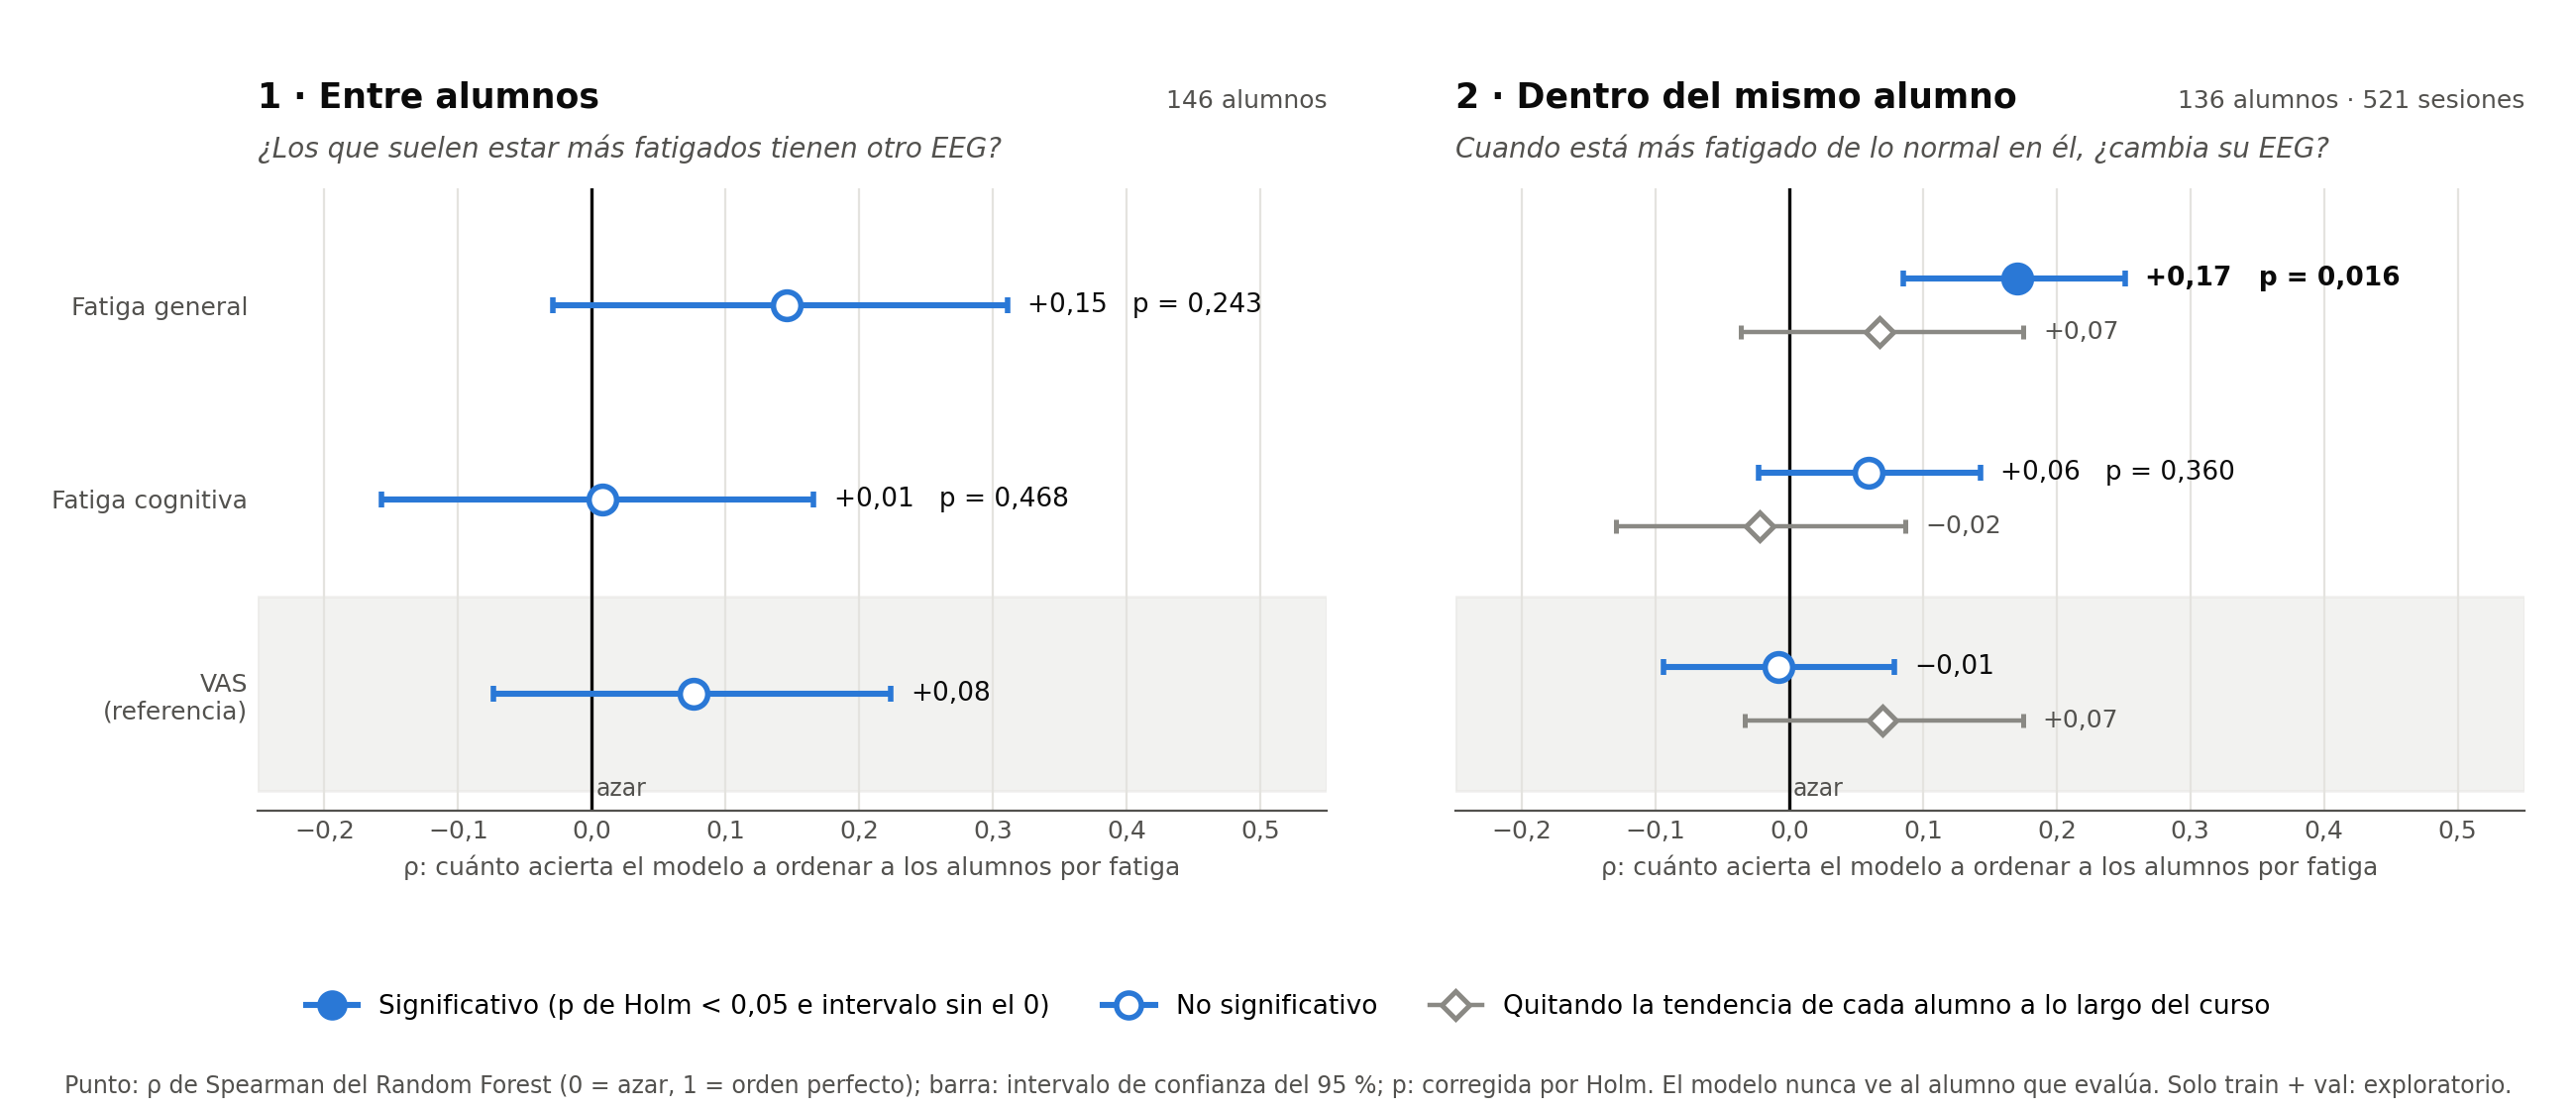

Generate this figure with Python:
"""
Fatiga general (FG) y fatiga cognitiva (FC) frente al EEG — figura resumen de
la línea, pensada para enseñarla fuera del equipo técnico (tutores).

No calcula nada: lee los `resultados.json` de los pasos 2 y 3 (ejecuciones
completas, no `--rapido`) y dibuja en una sola imagen el ρ principal (Random
Forest) de cada medida en los dos niveles, con su IC95 y su p de Holm, y en el
nivel intra-persona el ρ con control de visita.

Ejecutar (desde la raíz del repositorio):
    python analisis/fatiga_fg_fc/figura_resumen.py
"""

import json
from pathlib import Path

import matplotlib

matplotlib.use("Agg")
import matplotlib.pyplot as plt
from matplotlib.lines import Line2D
from matplotlib.ticker import FuncFormatter

CARPETA = Path(__file__).resolve().parent
RUTA_PASO2 = CARPETA / "02_entre_personas" / "resultados.json"
RUTA_PASO3 = CARPETA / "03_intra_persona" / "resultados.json"
RUTA_FIGURA = CARPETA / "figura_resumen.png"

# Mismos colores que las figuras de los pasos 2 y 3
COLOR_A = "#2a78d6"
TINTA = "#0b0b0b"
TINTA_2 = "#52514e"
REJILLA = "#e4e3df"
GRIS = "#8a8984"

OBJETIVOS = ["FG", "FC", "VAS"]
NOMBRES = {"FG": "Fatiga general", "FC": "Fatiga cognitiva", "VAS": "VAS\n(referencia)"}


def leer(ruta):
    """Lee un resultados.json y rechaza los de una ejecución rápida."""
    datos = json.loads(ruta.read_text(encoding="utf-8"))
    if datos["parametros"]["rapido"]:
        raise SystemExit(f"{ruta} es de una ejecución --rapido: sus cifras no son resultados")
    return datos


def fila(datos, objetivo, variante):
    """Devuelve la fila de `por_variante` de un objetivo y una variante."""
    for r in datos["por_variante"]:
        if r["objetivo"] == objetivo and r["variante"] == variante:
            return r
    raise KeyError((objetivo, variante))


def holm_de(paso3, objetivo, nivel):
    """p de Holm y veredicto de la familia principal para un objetivo y nivel."""
    for r in paso3["holm"]:
        if r["familia"] == "principal" and r["prueba"] == f"{objetivo}, {nivel}, RF":
            return r["p_holm"], r["significativa"]
    return None, False


def _estilo(ax):
    for lado in ("top", "right", "left"):
        ax.spines[lado].set_visible(False)
    ax.spines["bottom"].set_color(TINTA_2)
    ax.tick_params(colors=TINTA_2, labelsize=9, length=0)
    ax.xaxis.grid(True, color=REJILLA, linewidth=0.8)
    ax.set_axisbelow(True)


def panel(ax, datos, paso3, nivel, con_visita, titulo, pregunta, n_texto):
    """Dibuja un nivel: ρ del Random Forest por medida y, si se pide, con control de visita."""
    y0 = {o: 2 - i for i, o in enumerate(OBJETIVOS)}
    ax.axvline(0, color=TINTA, linewidth=1.2)
    desplazamiento = 0.14 if con_visita else 0.0
    for objetivo in OBJETIVOS:
        r = fila(datos, objetivo, "RF")
        y = y0[objetivo] + desplazamiento
        p_holm, signif = holm_de(paso3, objetivo, nivel)
        ax.errorbar(r["rho"], y, xerr=[[r["rho"] - r["ic95_inf"]], [r["ic95_sup"] - r["rho"]]],
                    fmt="o", color=COLOR_A, markersize=10, capsize=3, linewidth=2.2,
                    markerfacecolor=COLOR_A if signif else "white", markeredgewidth=2, zorder=3)
        if p_holm is None:
            texto = f"{r['rho']:+.2f}".replace(".", ",").replace("-", "−")
        else:
            texto = f"{r['rho']:+.2f}   p = {p_holm:.3f}".replace(".", ",").replace("-", "−")
        ax.text(r["ic95_sup"] + 0.015, y, texto, va="center", fontsize=9.5, color=TINTA,
                fontweight="bold" if signif else "normal")
        if con_visita:
            v = fila(datos, objetivo, "RF con control de visita")
            yv = y0[objetivo] - desplazamiento
            ax.errorbar(v["rho"], yv, xerr=[[v["rho"] - v["ic95_inf"]], [v["ic95_sup"] - v["rho"]]],
                        fmt="D", color=GRIS, markersize=7, capsize=2.5, linewidth=1.6,
                        markerfacecolor="white", markeredgewidth=1.8, zorder=3)
            ax.text(v["ic95_sup"] + 0.015, yv, f"{v['rho']:+.2f}".replace(".", ",").replace("-", "−"),
                    va="center", fontsize=9, color=TINTA_2)
    ax.axhspan(-0.5, 0.5, color=REJILLA, alpha=0.45, zorder=0)
    ax.set_yticks([y0[o] for o in OBJETIVOS], [NOMBRES[o] for o in OBJETIVOS], fontsize=10.5,
                  color=TINTA)
    ax.set_ylim(-0.6, 2.6)
    ax.set_xlim(-0.25, 0.55)
    ax.xaxis.set_major_formatter(FuncFormatter(lambda x, _: f"{x:.1f}".replace(".", ",").replace("-", "−")))
    ax.text(0.0, 1.13, titulo, transform=ax.transAxes, fontsize=12.5, fontweight="bold",
            color=TINTA)
    ax.text(0.0, 1.05, pregunta, transform=ax.transAxes, fontsize=10, color=TINTA_2,
            style="italic")
    ax.text(1.0, 1.13, n_texto, transform=ax.transAxes, fontsize=9, color=TINTA_2, ha="right")
    ax.text(0.003, -0.55, "azar", fontsize=8.5, color=TINTA_2, va="bottom")
    ax.set_xlabel("ρ: cuánto acierta el modelo a ordenar a los alumnos por fatiga",
                  fontsize=9, color=TINTA_2)
    _estilo(ax)


def main():
    paso2, paso3 = leer(RUTA_PASO2), leer(RUTA_PASO3)
    d2, d3 = paso2["datos"], paso3["datos"]

    fig, ejes = plt.subplots(1, 2, figsize=(13, 5.6), sharey=True)
    fig.patch.set_facecolor("white")
    panel(ejes[0], paso2, paso3, "entre personas", False,
          "1 · Entre alumnos", "¿Los que suelen estar más fatigados tienen otro EEG?",
          f"{d2['personas']} alumnos")
    panel(ejes[1], paso3, paso3, "intra persona", True,
          "2 · Dentro del mismo alumno", "Cuando está más fatigado de lo normal en él, ¿cambia su EEG?",
          f"{d3['personas']} alumnos · {d3['sesiones']} sesiones")

    leyenda = [
        Line2D([], [], marker="o", color=COLOR_A, markerfacecolor=COLOR_A, markersize=9,
               markeredgewidth=2, linewidth=2.2,
               label="Significativo (p de Holm < 0,05 e intervalo sin el 0)"),
        Line2D([], [], marker="o", color=COLOR_A, markerfacecolor="white", markersize=9,
               markeredgewidth=2, linewidth=2.2, label="No significativo"),
        Line2D([], [], marker="D", color=GRIS, markerfacecolor="white", markersize=7,
               markeredgewidth=1.8, linewidth=1.6,
               label="Quitando la tendencia de cada alumno a lo largo del curso"),
    ]
    fig.legend(handles=leyenda, loc="lower center", ncol=3, frameon=False, fontsize=9.5,
               bbox_to_anchor=(0.5, 0.06))
    fig.text(0.5, 0.015,
             "Punto: ρ de Spearman del Random Forest (0 = azar, 1 = orden perfecto); barra: intervalo "
             "de confianza del 95 %; p: corregida por Holm. El modelo nunca ve al alumno que evalúa. "
             "Solo train + val: exploratorio.",
             ha="center", fontsize=8.5, color=TINTA_2)
    fig.subplots_adjust(left=0.1, right=0.98, top=0.83, bottom=0.27, wspace=0.12)
    fig.savefig(RUTA_FIGURA, dpi=200, facecolor="white")
    plt.close(fig)
    print(f"Figura guardada en {RUTA_FIGURA}")


if __name__ == "__main__":
    main()
